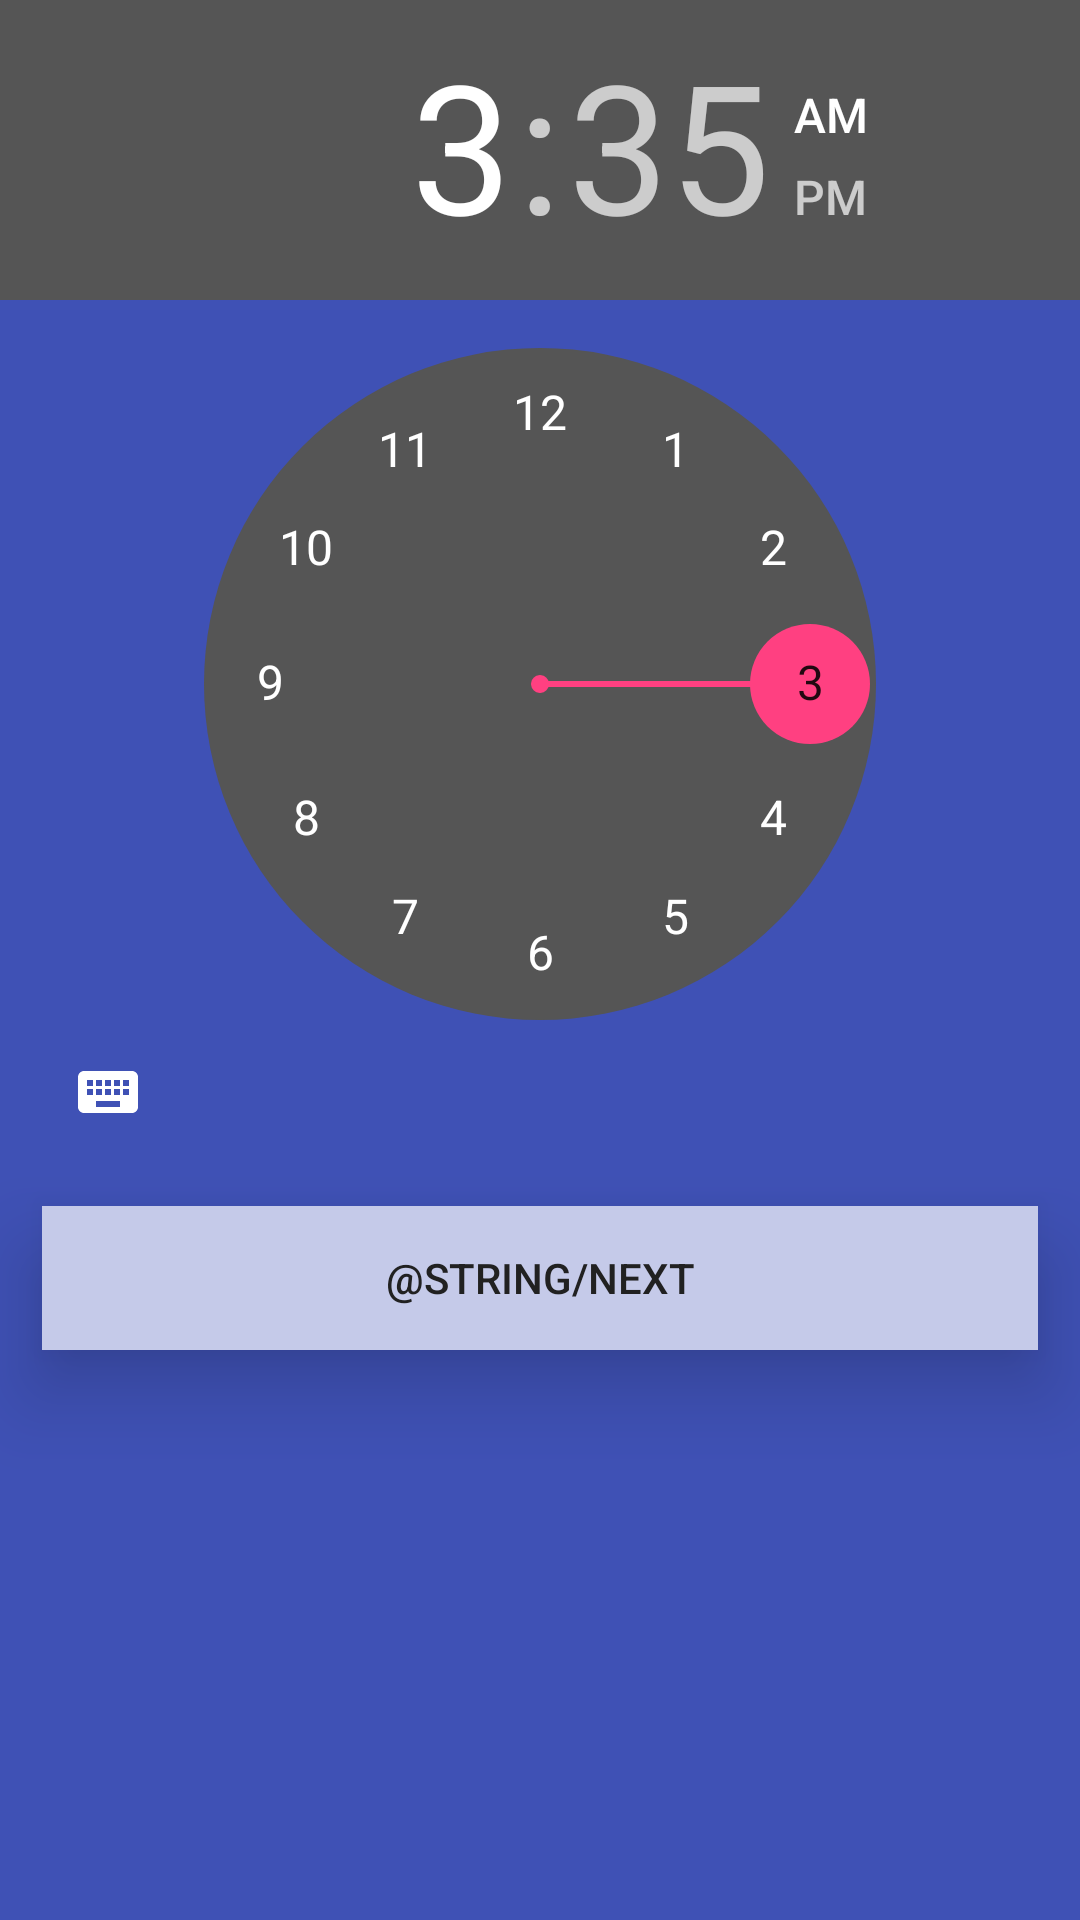

Layout XML and referenced resources for this Android screen:
<!-- AndroidManifest.xml: application theme AppTheme -->
<!-- res/layout/fragment_time_select.xml -->
<LinearLayout xmlns:android="http://schemas.android.com/apk/res/android"
              xmlns:tools="http://schemas.android.com/tools"
              android:orientation="vertical"
              android:layout_width="match_parent"
              android:layout_height="match_parent"
              tools:context="com.example.android.sleepme.SleepOptionsFragment"
              android:background="@color/primary">

    <TimePicker
        android:id="@+id/picker"
        android:layout_width="match_parent"
        android:layout_height="wrap_content"/>

    <Button
        android:layout_width="match_parent"
        android:layout_height="wrap_content"
        android:text="@string/next"
        android:id="@+id/next_button"
        style="@style/Base.TextAppearance.AppCompat.Button"
        android:layout_gravity="center_horizontal"
        android:background="@drawable/ripple"
        android:layout_margin="@dimen/abc_text_size_button_material"
        android:elevation="5dp"
        android:translationZ="@dimen/abc_text_size_button_material"
        android:textColor="@color/primarytext"/>


</LinearLayout>
<!-- resources referenced by this layout -->
<resources>
  <item name="primary" type="color">#3F51B5</item>
  <item name="primarytext" type="color">#212121</item>
  <!-- drawable ripple (drawable) -->
  <?xml version="1.0" encoding="utf-8"?>
  <ripple xmlns:android="http://schemas.android.com/apk/res/android"
          android:color="?android:colorControlHighlight">
      <item>
          <shape android:shape="rectangle">
              <solid android:color="@color/lightprimary" />
          </shape>
      </item>
  </ripple>
  <style name="AppTheme" parent="android:Theme.Material">
          
          
          <item name="android:colorPrimary">@color/primary</item>
          
          <item name="android:colorPrimaryDark">@color/darkprimary</item>
          
          <item name="android:colorAccent">@color/accent</item>
      </style>
  <item name="lightprimary" type="color">#C5CAE9</item>
  <item name="darkprimary" type="color">#303F9F</item>
  <item name="accent" type="color">#FF4081</item>
</resources>
